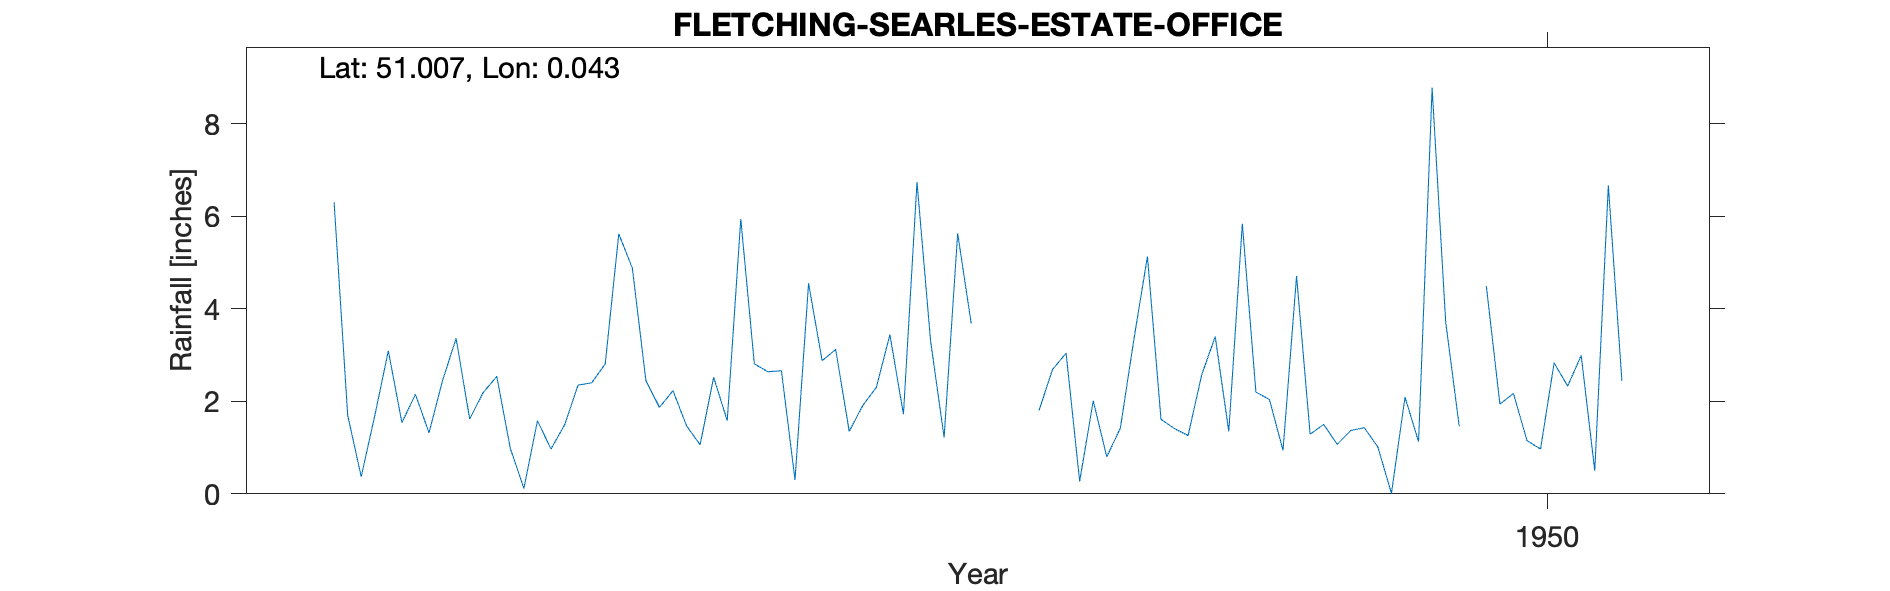

The table this chart was drawn from, first rows:
FLETCHING-SEARLES-ESTATE-OFFICE, , , , , , , , , , 
Grid ref, TQ434250, Long, 0.04256, Lat, 51.01, Elevation, 180, ft, , 
Station no, 511/6, , , , , , , , , 
, 1941, 1942, 1943, 1944, 1945, 1946, 1947, 1948, 1949, 1950
January, , , 6.3, 2.54, 1.87, 2.88, , 5.13, 1.29, 
February, , , 1.7, 0.98, 2.23, 3.12, , 1.61, 1.5, 4.49
March, , , 0.37, 0.12, 1.47, 1.35, , 1.41, 1.07, 1.94
April, , , 1.69, 1.58, 1.06, 1.91, , 1.26, 1.37, 2.17
May, , , 3.09, 0.97, 2.52, 2.3, 1.8, 2.57, 1.43, 1.15
June, , , 1.54, 1.49, 1.58, 3.44, 2.69, 3.4, 1.01, 0.97
July, , , 2.15, 2.35, 5.94, 1.72, 3.04, 1.35, 0.01, 2.83
August, , , 1.32, 2.4, 2.81, 6.74, 0.27, 5.84, 2.09, 2.33
September, , , 2.45, 2.81, 2.64, 3.31, 2.01, 2.2, 1.13, 2.99
October, , , 3.36, 5.62, 2.66, 1.22, 0.8, 2.04, 8.78, 0.5
November, , , 1.62, 4.88, 0.3, 5.63, 1.42, 0.94, 3.72, 6.67
December, , , 2.19, 2.45, 4.55, 3.68, 3.34, 4.71, 1.46, 2.44
Total, , , 27.78, 28.19, 29.63, 37.3, , 32.46, 24.86, 
1950 Jan estimated, , , , , , , , , , 
